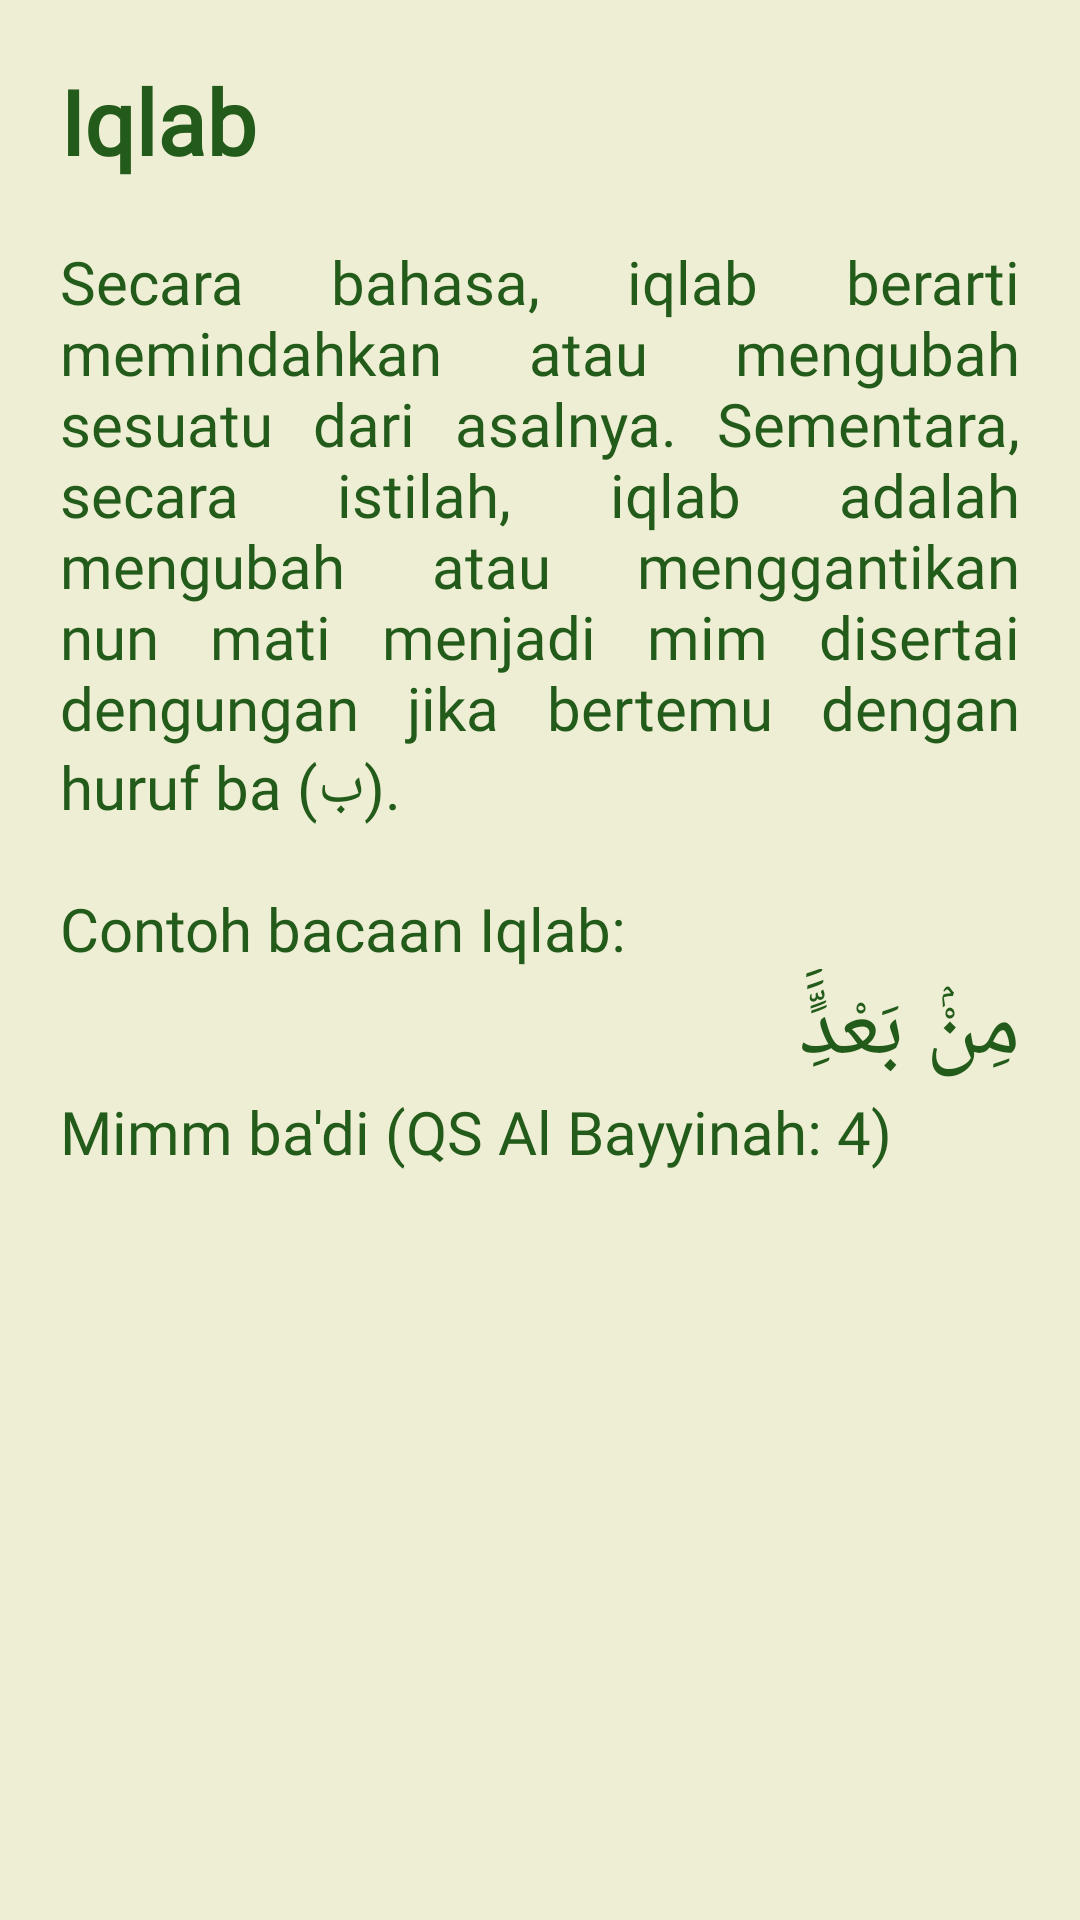

The Android layout XML behind this screen, and the referenced resources:
<!-- AndroidManifest.xml: application theme Theme.TajwidPlus -->
<!-- res/layout/activity_iqlab.xml -->
<?xml version="1.0" encoding="utf-8"?>
<RelativeLayout xmlns:android="http://schemas.android.com/apk/res/android"
    xmlns:app="http://schemas.android.com/apk/res-auto"
    xmlns:tools="http://schemas.android.com/tools"
    android:id="@+id/main"
    android:layout_width="match_parent"
    android:layout_height="match_parent"
    tools:context=".materi.IqlabActivity"
    android:orientation="vertical"
    android:background="@color/bg_app">

        <LinearLayout
            android:layout_width="match_parent"
            android:layout_height="wrap_content"
            android:orientation="vertical"
            android:padding="20dp">

                <TextView
                    android:layout_width="match_parent"
                    android:layout_height="wrap_content"
                    android:text="Iqlab"
                    android:textColor="@color/bd_text"
                    android:textSize="30sp"
                    android:textStyle="bold"
                    android:fontFamily="@font/playfairdisplay_black"/>

                <TextView
                    android:layout_width="match_parent"
                    android:layout_height="wrap_content"
                    android:text="Secara bahasa, iqlab berarti memindahkan atau mengubah sesuatu dari asalnya. Sementara, secara istilah, iqlab adalah mengubah atau menggantikan nun mati menjadi mim disertai dengungan jika bertemu dengan huruf ba (ب)."
                    android:textSize="20dp"
                    android:paddingTop="20dp"
                    style="@style/MyTextViewStyle"/>

                <TextView
                    android:layout_width="match_parent"
                    android:layout_height="wrap_content"
                    android:text="Contoh bacaan Iqlab:"
                    android:paddingTop="20dp"
                    android:textSize="20sp"
                    style="@style/MyTextViewStyle"/>
                <TextView
                    android:layout_width="match_parent"
                    android:layout_height="wrap_content"
                    android:text="مِنْۢ بَعْدٍََِّْ"
                    android:textSize="30dp"
                    style="@style/MyTextViewStyle"/>
                <TextView
                    android:layout_width="match_parent"
                    android:layout_height="wrap_content"
                    android:text="Mimm ba'di (QS Al Bayyinah: 4)"
                    android:textSize="20dp"
                    style="@style/MyTextViewStyle"/>
        </LinearLayout>




</RelativeLayout>
<!-- resources referenced by this layout -->
<resources>
  <color name="bd_text">#235b1a</color>
  <color name="bg_app">#eeeed4</color>
  <style name="MyTextViewStyle">
          <item name="android:layout_width">match_parent</item>
          <item name="android:layout_height">wrap_content</item>
          <item name="android:textSize">20sp</item>
          <item name="android:textColor">@color/bd_text</item>
          <item name="android:fontFamily">@font/tt_cocolates_trial_demibold</item>
      </style>
  <style name="Theme.TajwidPlus" parent="Base.Theme.TajwidPlus" />
  <style name="Base.Theme.TajwidPlus" parent="Theme.Material3.DayNight.NoActionBar">
          
          
      </style>
</resources>
